Labelled photos from "augmented", an image-classification folder in haneens5905/MSI-System. The possible labels are: cardboard, glass, metal, paper, plastic, trash.

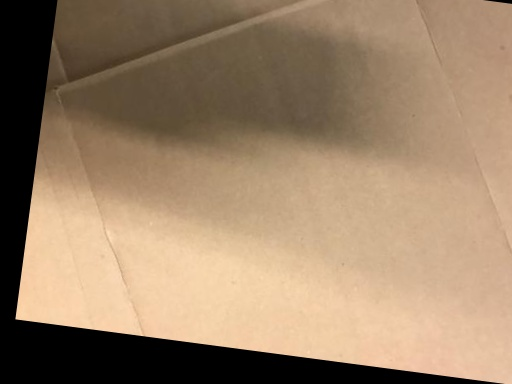
Label: cardboard

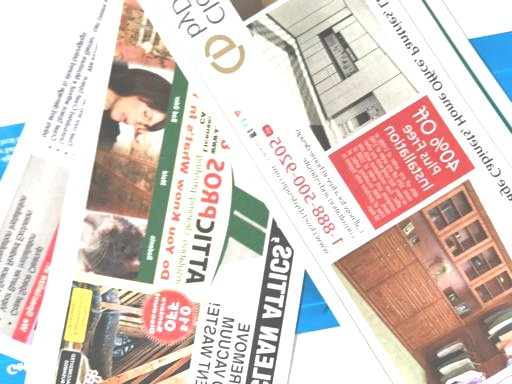
Label: paper

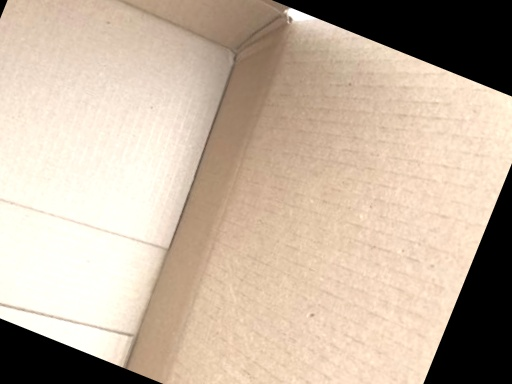
Label: cardboard

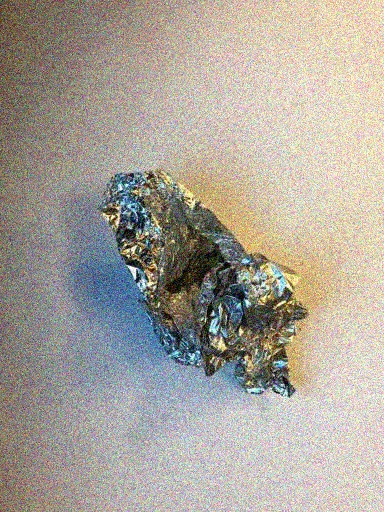
Label: metal

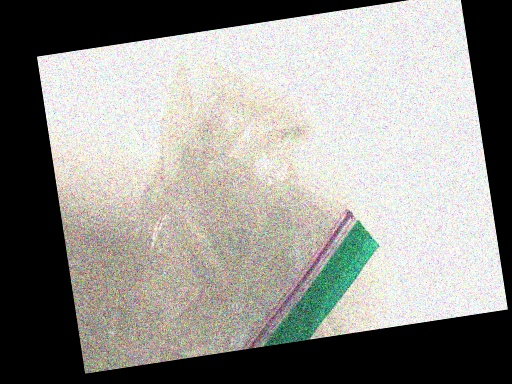
Label: trash

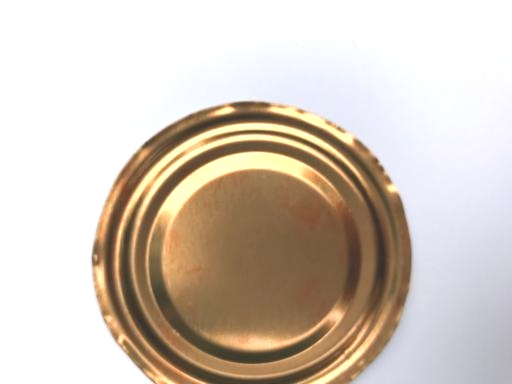
Label: metal
